The GitHub repository sourov526/Clauliflower-Disease-Classification contains a labelled image folder "Clauliflower-Disease-Classification" with 5 categories: cauliflower healthy, cauliflower healthy leaf, cauliflower leaf black rot, cauliflower leaf red spot, cauliflower spot rot. Examples follow, each with its label.

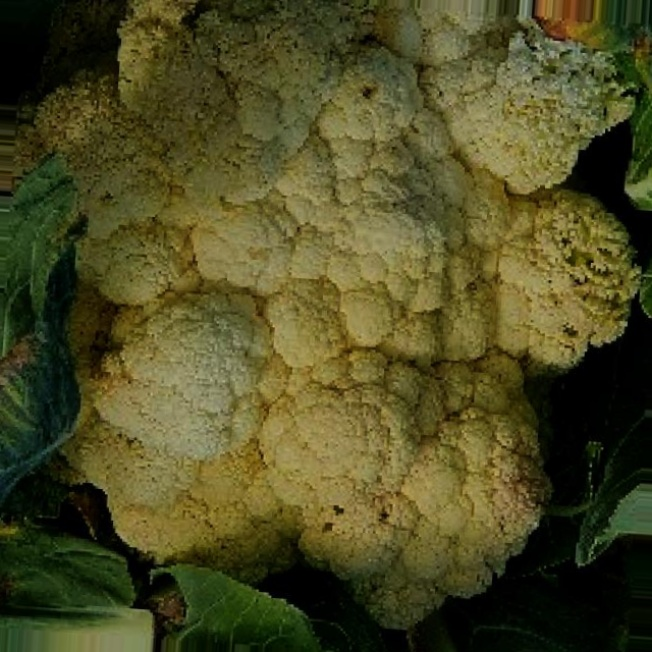
Label: cauliflower healthy

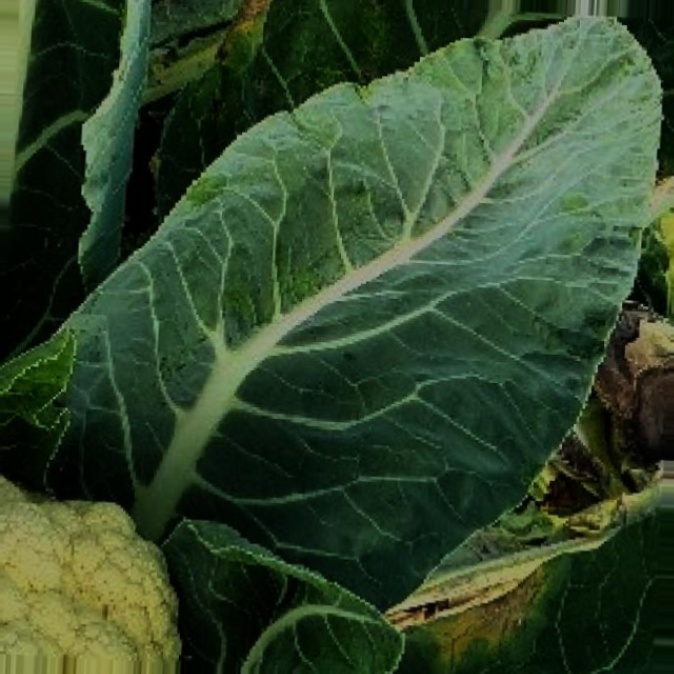
Label: cauliflower healthy leaf

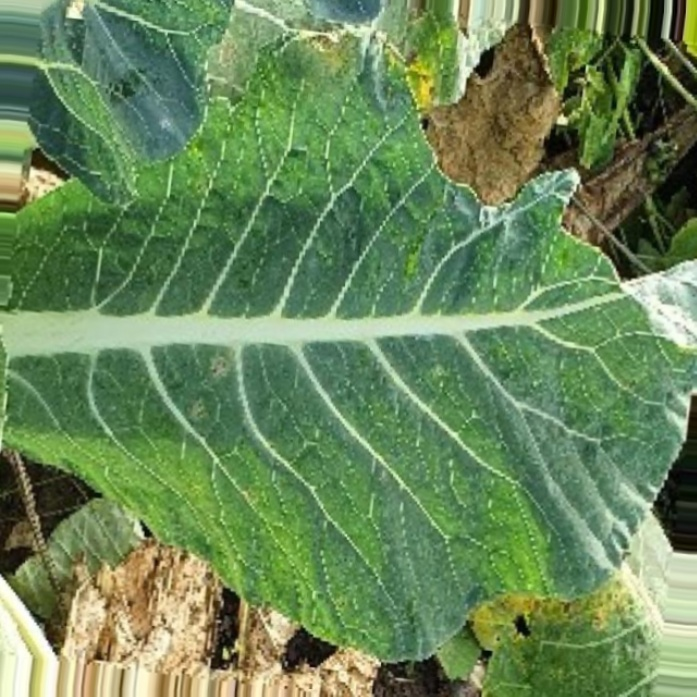
Label: cauliflower leaf red spot

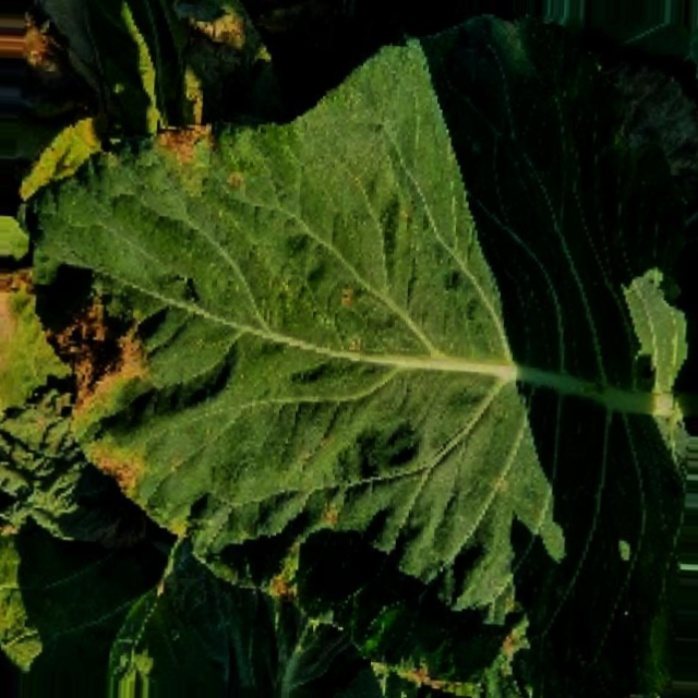
Label: cauliflower leaf black rot

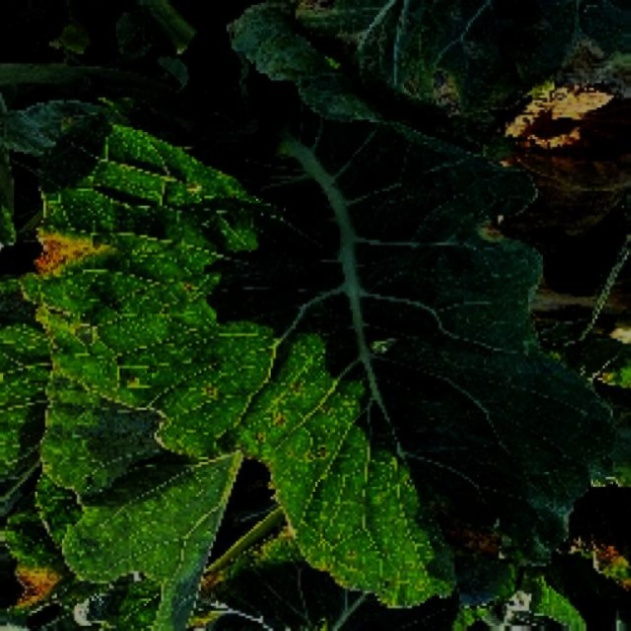
Label: cauliflower leaf red spot

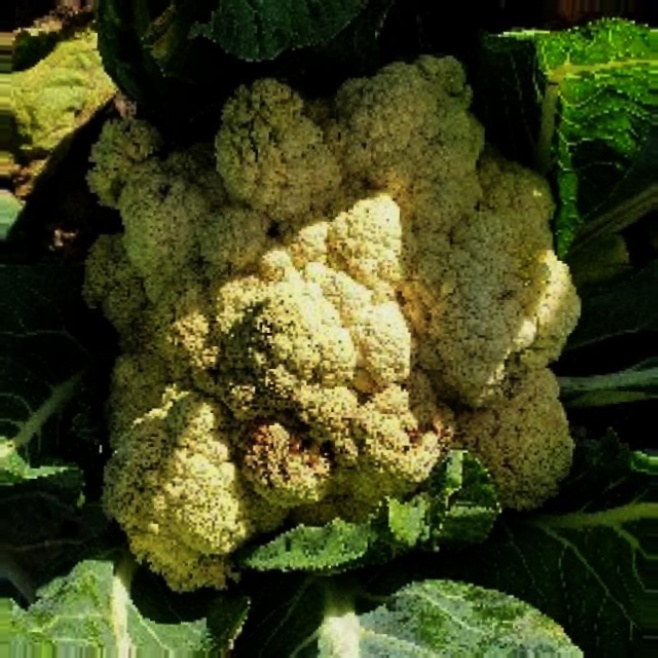
Label: cauliflower spot rot
